Run: headless pygame with SDL's dummy video driver; simulated clock (each Clock.tick advances the game by its frame time, no real sleeping); random seed 0; keys injected as events and as key.get_pressed() state; no mouse input.
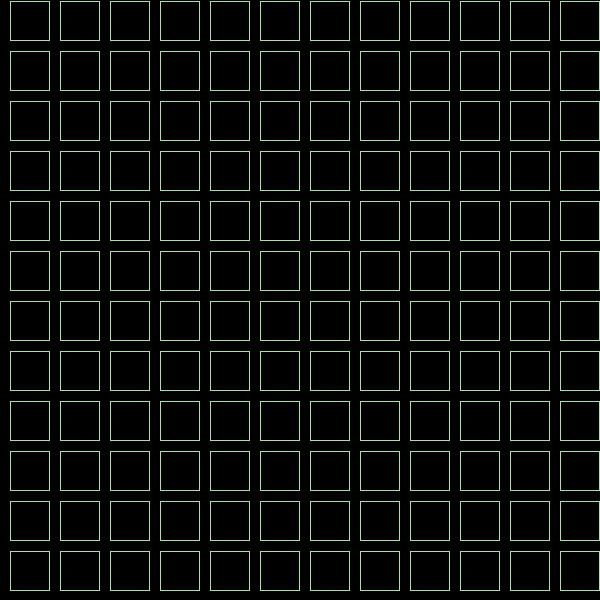
Frame 1 of 4 · flips 1–60 · no input
Frame 2 of 4 · flips 61–180 · tapped SPACE, RETURN · held RIGHT (→), D · screen unchanged from frame 1, image omitted
Frame 3 of 4 · flips 181–300 · held DOWN (↓), S · screen unchanged from frame 2, image omitted
Frame 4 of 4 · flips 301–420 · held LEFT (←), A, UP (↑), W · screen unchanged from frame 3, image omitted

The pygame program that drew these frames:

#from turtle import color
import pygame


pygame.init()
screen = pygame.display.set_mode((600,600))
color = (173,223,173)
font = pygame.font.SysFont(None,30)
text_surface = font.render("1", True, color)
running = True
while running:
    for event in pygame.event.get():
      if event.type == pygame.QUIT:
        running = False
        pygame.quit()
    for x in range(10,600,50):
        for y in range(1,600,50):
            pygame.draw.rect(screen,color,(x, y, 40,40),1)
    pygame.display.update()
quit()
